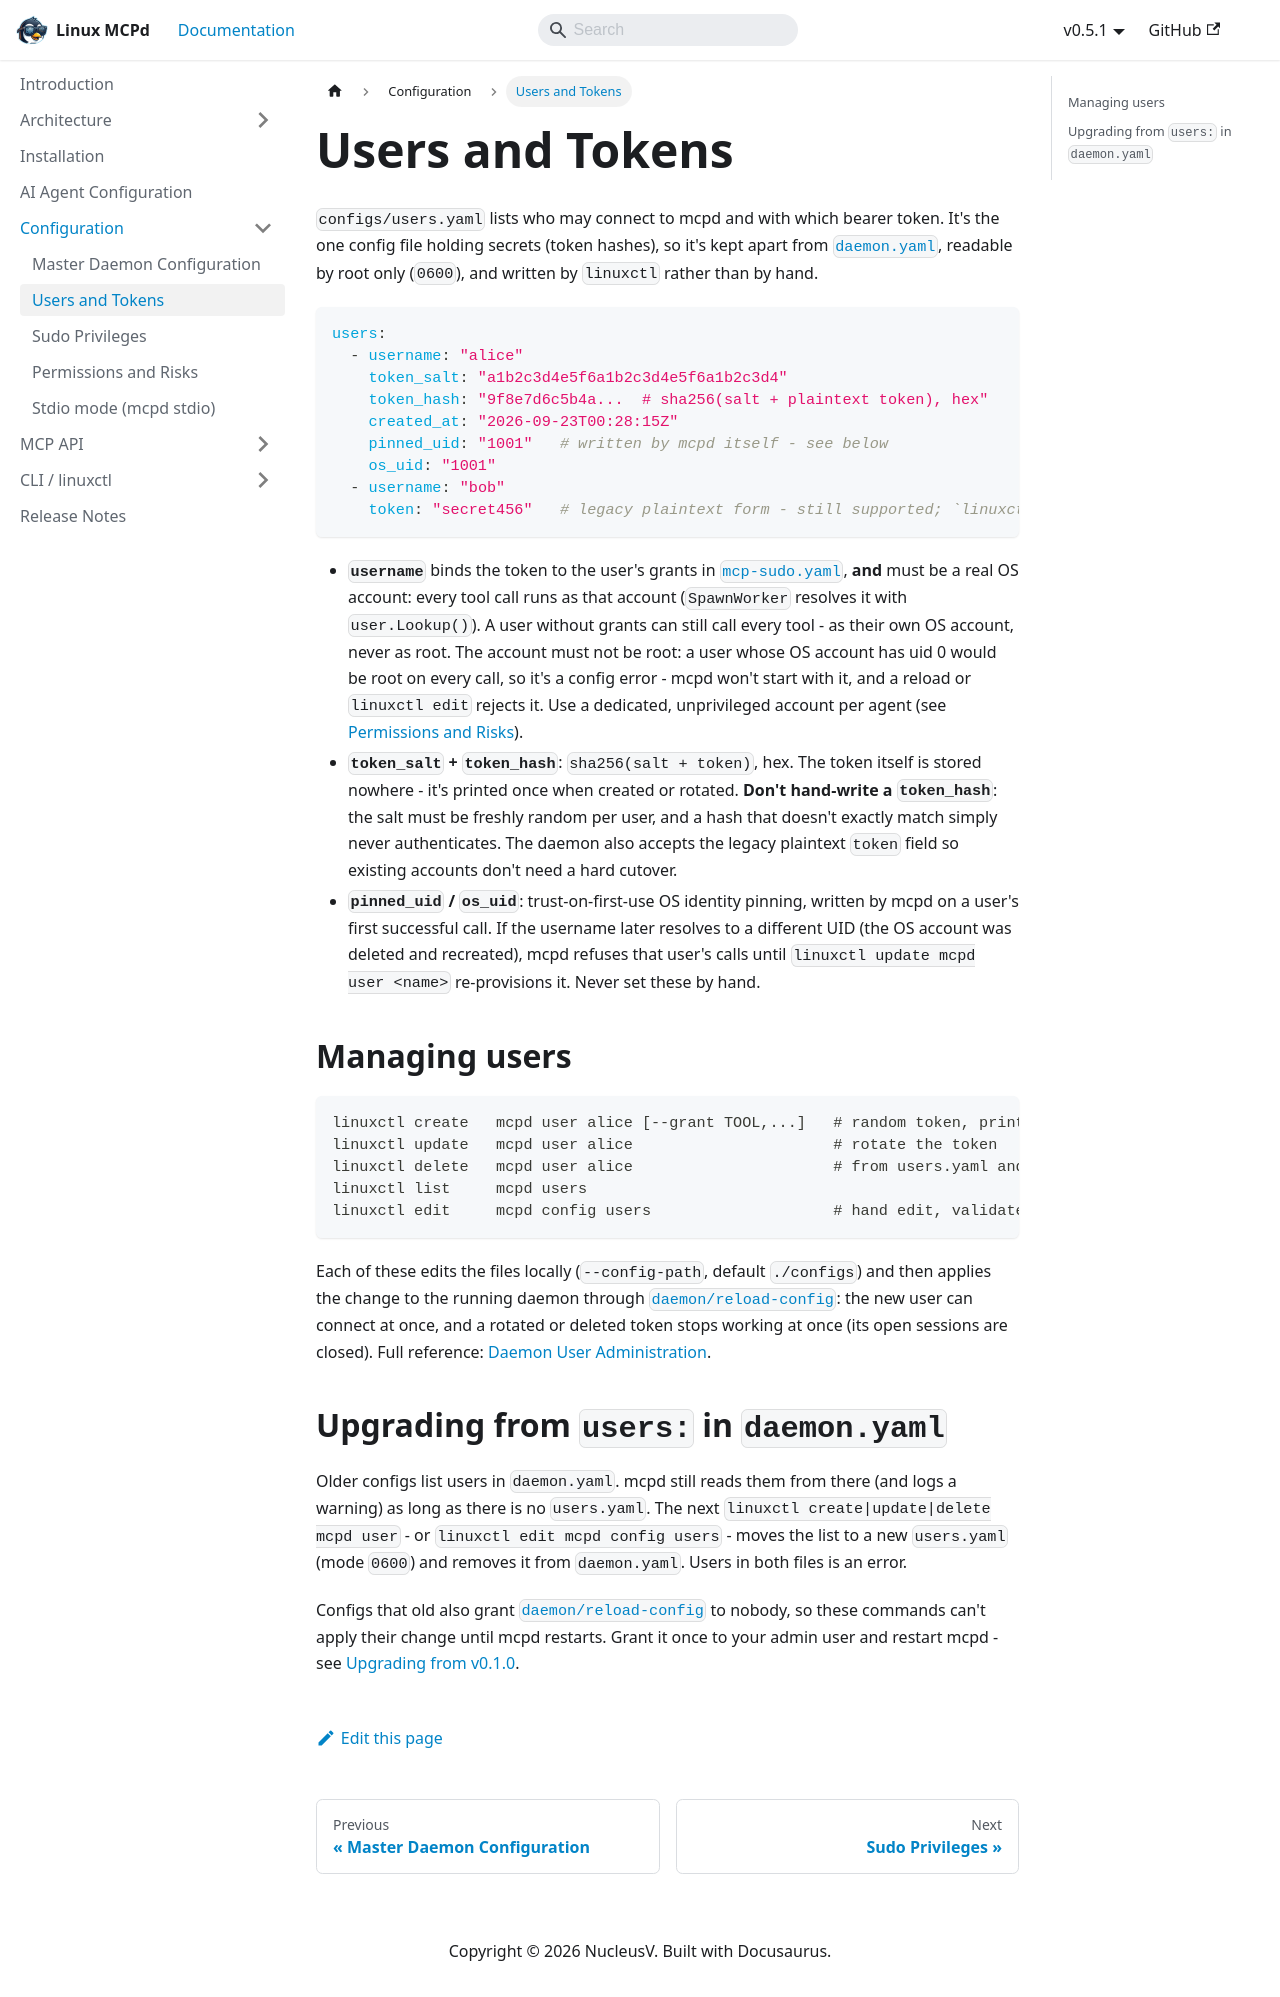

repository: nucleusv/linux-mcp-daemon · page: configuration/users/index.html · generator: docusaurus

---
sidebar_position: 2
---

# Users and Tokens

`configs/users.yaml` lists who may connect to mcpd and with which bearer token. It's the one config file holding secrets (token hashes), so it's kept apart from [`daemon.yaml`](./daemon), readable by root only (`0600`), and written by `linuxctl` rather than by hand.

```yaml
users:
  - username: "alice"
    token_salt: "a1b2c3d4e5f6a1b2c3d4e5f6a1b2c3d4"
    token_hash: "9f8e7d6c5b4a...  # sha256(salt + plaintext token), hex"
    created_at: "2026-09-23T00:28:15Z"
    pinned_uid: "1001"   # written by mcpd itself - see below
    os_uid: "1001"
  - username: "bob"
    token: "secret456"   # legacy plaintext form - still supported; `linuxctl update mcpd user bob` migrates it
```

- **`username`** binds the token to the user's grants in [`mcp-sudo.yaml`](./mcp-sudo), **and** must be a real OS account: every tool call runs as that account (`SpawnWorker` resolves it with `user.Lookup()`). A user without grants can still call every tool - as their own OS account, never as root. The account must not be root: a user whose OS account has uid 0 would be root on every call, so it's a config error - mcpd won't start with it, and a reload or `linuxctl edit` rejects it. Use a dedicated, unprivileged account per agent (see [Permissions and Risks](./permissions-and-risks)).
- **`token_salt` + `token_hash`**: `sha256(salt + token)`, hex. The token itself is stored nowhere - it's printed once when created or rotated. **Don't hand-write a `token_hash`**: the salt must be freshly random per user, and a hash that doesn't exactly match simply never authenticates. The daemon also accepts the legacy plaintext `token` field so existing accounts don't need a hard cutover.
- **`pinned_uid` / `os_uid`**: trust-on-first-use OS identity pinning, written by mcpd on a user's first successful call. If the username later resolves to a different UID (the OS account was deleted and recreated), mcpd refuses that user's calls until `linuxctl update mcpd user <name>` re-provisions it. Never set these by hand.

## Managing users

```bash
linuxctl create   mcpd user alice [--grant TOOL,...]   # random token, printed once
linuxctl update   mcpd user alice                      # rotate the token
linuxctl delete   mcpd user alice                      # from users.yaml and mcp-sudo.yaml together
linuxctl list     mcpd users
linuxctl edit     mcpd config users                    # hand edit, validated before saving
```

Each of these edits the files locally (`--config-path`, default `./configs`) and then applies the change to the running daemon through [`daemon/reload-config`](../mcp-api/tools/daemon/reload-config): the new user can connect at once, and a rotated or deleted token stops working at once (its open sessions are closed). Full reference: [Daemon User Administration](../linuxctl/mcpd-admin).

## Upgrading from `users:` in `daemon.yaml`

Older configs list users in `daemon.yaml`. mcpd still reads them from there (and logs a warning) as long as there is no `users.yaml`. The next `linuxctl create|update|delete mcpd user` - or `linuxctl edit mcpd config users` - moves the list to a new `users.yaml` (mode `0600`) and removes it from `daemon.yaml`. Users in both files is an error.

Configs that old also grant [`daemon/reload-config`](../mcp-api/tools/daemon/reload-config) to nobody, so these commands can't apply their change until mcpd restarts. Grant it once to your admin user and restart mcpd - see [Upgrading from v0.1.0](../installation#upgrading).
